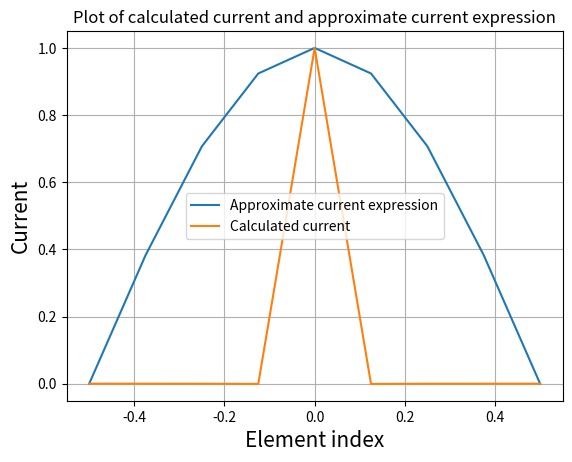

Reproduce this figure in Python.
from pylab import *
import numpy as np
import sympy as sp
import matplotlib.pyplot as plt

#Given parameters of the problem
l = 0.5  
c = 2.9979e8  
a = 0.01 
N = 4  
Im = 1.0
mu0 = 4e-7 * (np.pi)

lamda = l * 4.0
frequency = c / lamda
k = 2 * np.pi / lamda
dz = l / N

# Question 1
z = np.linspace(-l, l, 2*N + 1) #defining points along antenna as array z
I = np.zeros(2*N + 1) ##creating zero array to store I values
I[0], I[N], I[2*N] = 0, Im, 0  #Given endcurrents are 0 and current in the middle is Im

#constructing current vector I corresponding to z
I[0:N] = Im * np.sin(k * (l + z[0:N]))
I[N : 2*N + 1] = Im * np.sin(k * (l - z[N : 2*N + 1]))

u = [j for j in range(1, 2*N)]
u.pop(N - 1)
u = np.array(u, dtype=int)
print('Vector z: ', z.round(2))
print('Vector u: ', u.round(2))
#creating current vector J corresponding to u
J = I[u]

#printing all vectors
print('Vector I: ', I.round(2))
print('Vector J: ', J.round(2))
print('')

# Question 2
#creating a function to compute matrix M and returning it
def M(n,r):
    M = np.identity(2*n - 2)
    M = (1 / (2*np.pi*r)) * M
    return M

M = M(N,a)
print('Matrix M: ', M.round(2))

# Question 3
#Rz and Ru which are the distances from observer and from source

Rz = np.zeros((2*N + 1, 2*N + 1))
for j in range(0, 2*N + 1):
    for i in range(0, 2*N + 1):
        Rz[j][i] = np.sqrt(a*a + (z[j] - z[i])*(z[j] - z[i]))

#Ru is the vector of distances to unknown currents
Ru = np.zeros((2*N - 2, 2*N - 2))
for j in range(0, 2*N - 2):
    for i in range(0, 2*N - 2):
        Ru[j][i] = np.sqrt(a*a + (u[j] * dz - u[i] * dz) * (u[j] * dz - u[i] * dz))

RiN = Rz[N]
RiN = np.delete(RiN, [0, N, 2*N], 0)

print('Vector Rz: ', Rz.round(2))
print('Vector Ru: ', Ru.round(2))

P = np.zeros((2*N - 2, 2*N - 2), dtype=complex)
for j in range(2*N - 2):
    for i in range(2 * N - 2):
        P[j][i] = (mu0 / (4.0 * np.pi)) * (np.exp(-1j * k * Ru[j][i])) * dz / Ru[j][i]

#PB is the contribution to the vector potential due to current IN
PB = (mu0 / (4*np.pi)) * (np.exp(-1j*k*RiN)) * dz / RiN

print('Matrix P: ',(P*1e8).round(2))
print('Matrix PB: ',(PB*1e8).round(2))
print('')

#Question 4
#creating matrices Qij and QB
Q = np.zeros((2*N - 2, 2*N - 2), dtype=complex)
for i in range(2*N - 2):
    for j in range(2*N - 2):
        Q[i][j] = -P[i][j] * (a / mu0) * ((-1j * k / Ru[i][j]) - (1 / pow(Ru[i][j], 2)))

QB = -PB * (a / mu0) * ((-1j * k / RiN) - (1 / RiN ** 2))

print('Matrix Q: ', Q.round(2))
print('Vector QB: ', QB.round(2))
print('')

#Question 5

calculated_J = np.dot(np.linalg.inv(M - Q), QB) 
calculated_I = np.zeros(2*N+1, dtype = complex) #creating zero array to store I values
#applying given boundary conditions -----> (zero at i=0, i=2N, and Im at i=N)
calculated_I[1:N] = calculated_J[0:N-1]
calculated_I[N+1: 2*N] = calculated_J[N-1:2*N-1]
calculated_I[N] = Im  

#plotting calculated currents and approximate Current expression
plt.plot(z, I)
plt.plot(z, calculated_I)
plt.title('Plot of calculated current and approximate current expression')
plt.xlabel('Element index',size=15)
plt.ylabel('Current',size=15)
plt.legend(['Approximate current expression','Calculated current'])
plt.grid(True)
plt.show()
